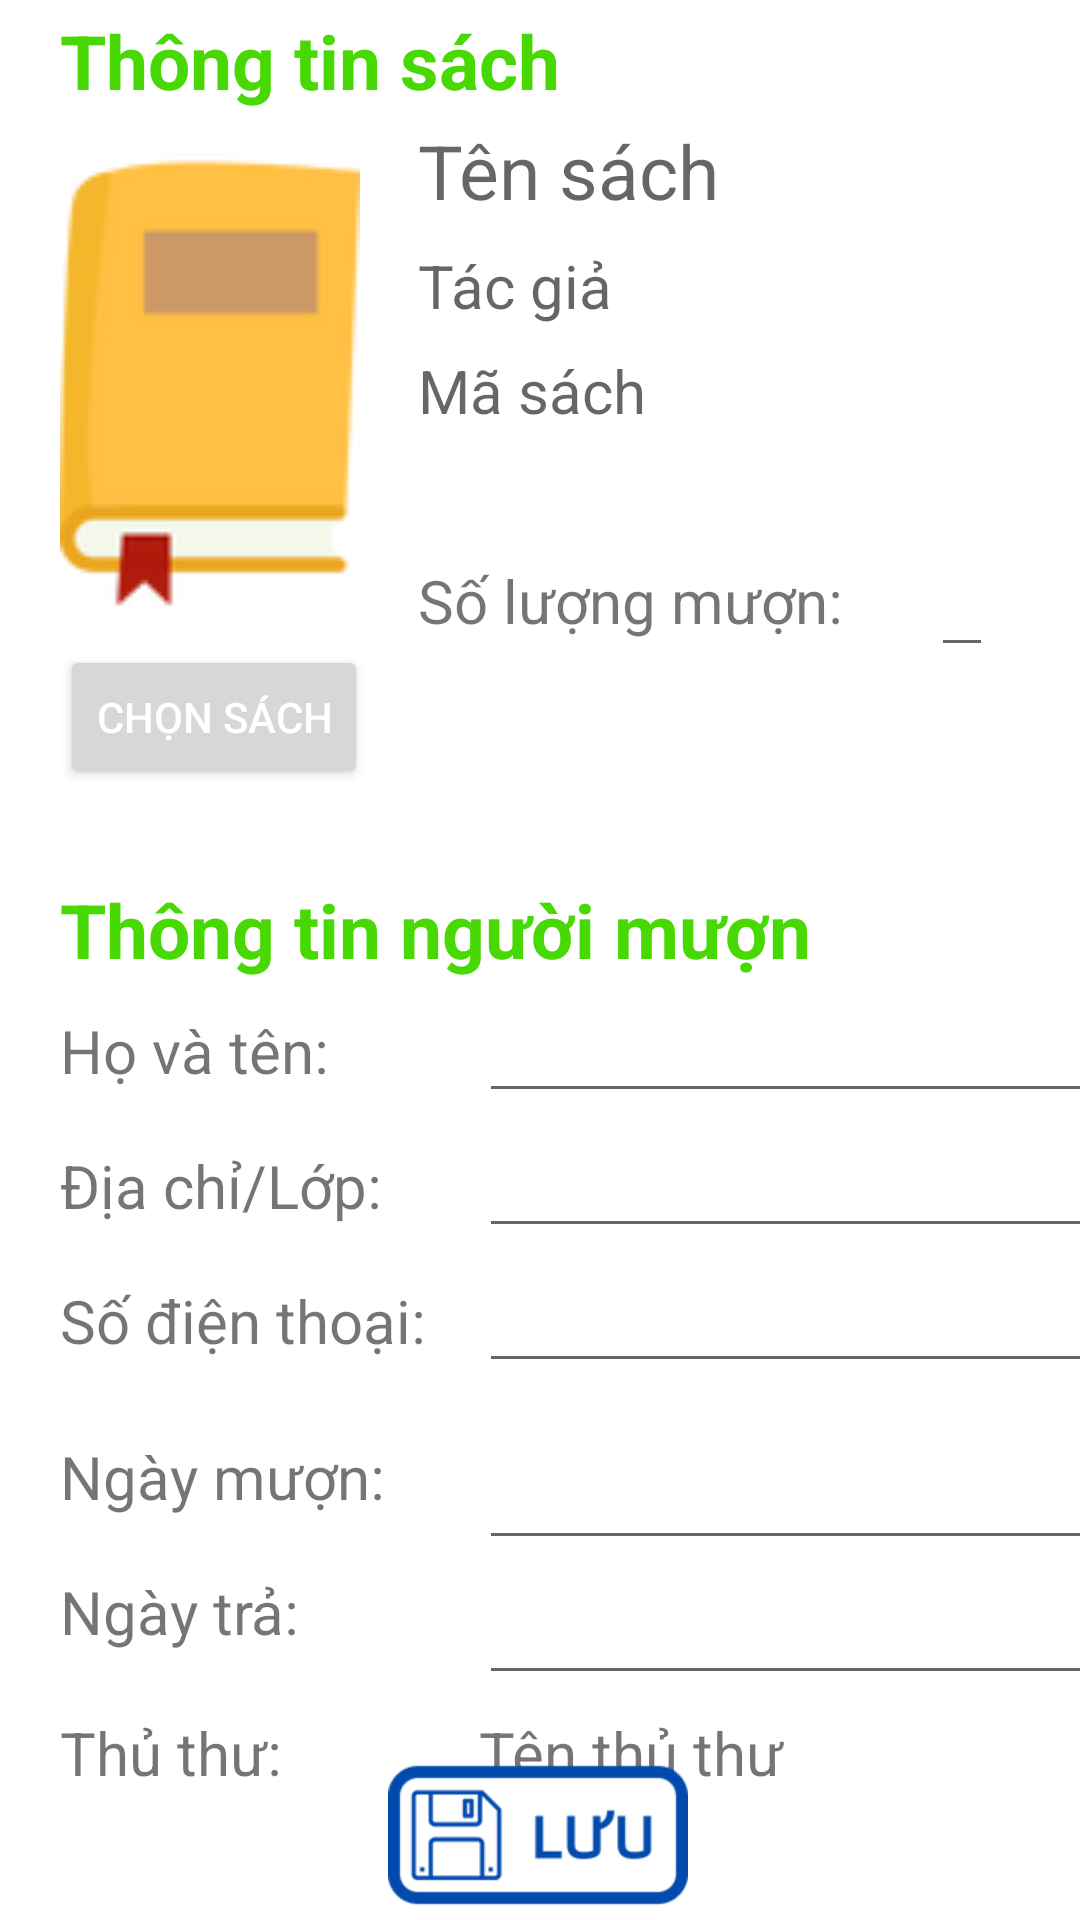

Layout XML and referenced resources for this Android screen:
<!-- AndroidManifest.xml: application theme Theme.Mylib -->
<!-- res/layout/sub_newborrow.xml -->
<?xml version="1.0" encoding="utf-8"?>
<androidx.constraintlayout.widget.ConstraintLayout xmlns:android="http://schemas.android.com/apk/res/android"
    xmlns:app="http://schemas.android.com/apk/res-auto"
    xmlns:tools="http://schemas.android.com/tools"
    android:layout_width="match_parent"
    android:layout_height="match_parent"
    tools:context=".Sub_NewBorrow">


    <TextView
        android:id="@+id/txtBorrowDate2"
        android:layout_width="wrap_content"
        android:layout_height="wrap_content"
        android:layout_marginTop="18dp"
        android:text="Ngày trả:"
        android:textSize="20dp"
        app:layout_constraintStart_toStartOf="@+id/txtBorrowAddress"
        app:layout_constraintTop_toBottomOf="@+id/txtBorrowDate" />

    <TextView
        android:id="@+id/txtStatus"
        android:layout_width="200dp"
        android:layout_height="wrap_content"
        android:layout_marginTop="8dp"
        android:hint="Còn lại trong kho"
        android:visibility="invisible"
        android:textSize="20sp"
        app:layout_constraintStart_toStartOf="@+id/txtCode"
        app:layout_constraintTop_toBottomOf="@+id/txtCode" />

    <TextView
        android:id="@+id/txtLibrarian2"
        android:layout_width="wrap_content"
        android:layout_height="wrap_content"
        android:text="Tên thủ thư"
        android:textSize="20dp"
        app:layout_constraintBottom_toBottomOf="@+id/txtLibrarian"
        app:layout_constraintStart_toStartOf="@+id/edtBorrowDate"
        app:layout_constraintTop_toTopOf="@+id/txtLibrarian" />

    <TextView
        android:id="@+id/txtLibrarian"
        android:layout_width="wrap_content"
        android:layout_height="wrap_content"
        android:layout_marginTop="20dp"
        android:text="Thủ thư:"
        android:textSize="20dp"
        app:layout_constraintStart_toStartOf="@+id/txtBorrowDate2"
        app:layout_constraintTop_toBottomOf="@+id/txtBorrowDate2" />

    <EditText
        android:id="@+id/edtBorrowDate"
        android:layout_width="wrap_content"
        android:layout_height="wrap_content"
        android:ems="10"
        android:inputType="textPersonName"
        app:layout_constraintBottom_toBottomOf="@+id/txtBorrowDate"
        app:layout_constraintStart_toStartOf="@+id/edtBorrowTel"
        app:layout_constraintTop_toTopOf="@+id/txtBorrowDate"
        app:layout_constraintVertical_bias="0.0"
        tools:ignore="TouchTargetSizeCheck" />

    <EditText
        android:id="@+id/edtBorrowDate2"
        android:layout_width="wrap_content"
        android:layout_height="wrap_content"
        android:ems="10"
        android:inputType="textPersonName"
        app:layout_constraintBottom_toBottomOf="@+id/txtBorrowDate2"
        app:layout_constraintStart_toStartOf="@+id/edtBorrowDate"
        app:layout_constraintTop_toTopOf="@+id/txtBorrowDate2"
        app:layout_constraintVertical_bias="0.0"
        tools:ignore="TouchTargetSizeCheck" />

    <TextView
        android:id="@+id/txtBorrowDate"
        android:layout_width="wrap_content"
        android:layout_height="wrap_content"
        android:layout_marginTop="25dp"
        android:text="Ngày mượn:"
        android:textSize="20dp"
        app:layout_constraintStart_toStartOf="@+id/txtBorrowAddress"
        app:layout_constraintTop_toBottomOf="@+id/txtBorrowTel" />

    <TextView
        android:id="@+id/txtBorrowTel"
        android:layout_width="wrap_content"
        android:layout_height="wrap_content"
        android:layout_marginTop="18dp"
        android:text="Số điện thoại:"
        android:textSize="20dp"
        app:layout_constraintStart_toStartOf="@+id/txtBorrowAddress"
        app:layout_constraintTop_toBottomOf="@+id/txtBorrowAddress" />

    <TextView
        android:id="@+id/txtBorrowAddress"
        android:layout_width="wrap_content"
        android:layout_height="wrap_content"
        android:layout_marginTop="18dp"
        android:text="Địa chỉ/Lớp: "
        android:textSize="20dp"
        app:layout_constraintStart_toStartOf="@+id/txtBorrowName"
        app:layout_constraintTop_toBottomOf="@+id/txtBorrowName" />

    <TextView
        android:id="@+id/txtBorrowInfo"
        android:layout_width="wrap_content"
        android:layout_height="wrap_content"
        android:text="Thông tin người mượn"
        android:textColor="@color/xanh_luc_dam"
        android:textSize="25sp"
        android:textStyle="bold"
        android:layout_marginTop="30dp"
        app:layout_constraintStart_toStartOf="@+id/txtBookInfo"
        app:layout_constraintTop_toBottomOf="@+id/btnChooseBook" />

    <ImageView
        android:id="@+id/imgBook"
        android:layout_width="100dp"
        android:layout_height="175dp"
        android:layout_marginStart="20dp"
        android:layout_marginTop="40dp"
        android:src="@drawable/book"
        app:layout_constraintStart_toStartOf="parent"
        app:layout_constraintTop_toTopOf="parent"
        app:layout_goneMarginTop="10dp" />

    <TextView
        android:id="@+id/txtAuthor"
        android:layout_width="200dp"
        android:layout_height="wrap_content"
        android:layout_marginTop="8dp"
        android:hint="Tác giả"
        android:textSize="20sp"
        app:layout_constraintEnd_toEndOf="@+id/txtTitle"
        app:layout_constraintHorizontal_bias="0.0"
        app:layout_constraintStart_toStartOf="@+id/txtTitle"
        app:layout_constraintTop_toBottomOf="@+id/txtTitle" />

    <TextView
        android:id="@+id/txtCode"
        android:layout_width="200dp"
        android:layout_height="wrap_content"
        android:layout_marginTop="8dp"
        android:hint="Mã sách"
        android:textSize="20sp"
        app:layout_constraintStart_toStartOf="@+id/txtAuthor"
        app:layout_constraintTop_toBottomOf="@+id/txtAuthor" />

    <TextView
        android:id="@+id/txtTitle"
        android:layout_width="200dp"
        android:layout_height="wrap_content"
        android:hint="Tên sách"
        android:textSize="25sp"
        android:textColor="@color/tim_dam"
        app:layout_constraintEnd_toEndOf="parent"
        app:layout_constraintHorizontal_bias="0.484"
        app:layout_constraintStart_toEndOf="@+id/imgBook"
        app:layout_constraintTop_toTopOf="@+id/imgBook" />

    <TextView
        android:id="@+id/txtNumber"
        android:layout_width="wrap_content"
        android:layout_height="wrap_content"
        android:layout_marginTop="8dp"
        android:text="Số lượng mượn:"
        android:textSize="20sp"
        app:layout_constraintStart_toStartOf="@+id/txtStatus"
        app:layout_constraintTop_toBottomOf="@+id/txtStatus" />

    <EditText
        android:id="@+id/edtNumber"
        android:layout_width="wrap_content"
        android:layout_height="wrap_content"
        android:hint=" "
        android:textSize="20sp"
        app:layout_constraintBottom_toBottomOf="@+id/txtNumber"
        app:layout_constraintEnd_toEndOf="parent"
        app:layout_constraintStart_toEndOf="@+id/txtNumber"
        app:layout_constraintTop_toTopOf="@+id/txtNumber"
        tools:ignore="TouchTargetSizeCheck" />

    <ImageView
        android:id="@+id/btnSave1"
        android:layout_width="100dp"
        android:layout_height="70dp"
        app:layout_constraintBottom_toBottomOf="parent"
        app:layout_constraintEnd_toEndOf="parent"
        app:layout_constraintHorizontal_bias="0.498"
        app:layout_constraintStart_toStartOf="parent"
        app:layout_constraintTop_toBottomOf="@+id/txtLibrarian2"
        app:layout_constraintVertical_bias="0.77"
        app:srcCompat="@drawable/savebutton" />

    <TextView
        android:id="@+id/txtWarningAddBorrow"
        android:layout_width="wrap_content"
        android:layout_height="wrap_content"
        android:layout_marginBottom="16dp"
        android:text="Vui lòng điền đầy đủ các thông tin"
        android:textColor="@color/do_dam"
        android:textSize="15sp"
        android:visibility="invisible"
        app:layout_constraintBottom_toTopOf="@+id/btnSave1"
        app:layout_constraintEnd_toEndOf="parent"
        app:layout_constraintHorizontal_bias="0.513"
        app:layout_constraintStart_toStartOf="parent" />

    <TextView
        android:id="@+id/txtBookInfo"
        android:layout_width="wrap_content"
        android:layout_height="wrap_content"
        android:text="Thông tin sách"
        android:textColor="@color/xanh_luc_dam"
        android:textSize="25sp"
        android:textStyle="bold"
        app:layout_constraintBottom_toTopOf="@+id/imgBook"
        app:layout_constraintStart_toStartOf="@+id/imgBook"
        app:layout_constraintTop_toTopOf="parent" />

    <Button
        android:id="@+id/btnChooseBook"
        android:layout_width="wrap_content"
        android:layout_height="wrap_content"

        android:text="Chọn sách"
        android:textColor="@color/trang"
        app:layout_constraintStart_toStartOf="@+id/imgBook"
        app:layout_constraintTop_toBottomOf="@+id/imgBook" />

    <TextView
        android:id="@+id/txtBorrowName"
        android:layout_width="wrap_content"
        android:layout_height="wrap_content"
        android:layout_marginTop="10dp"
        android:text="Họ và tên:"
        android:textSize="20dp"
        app:layout_constraintStart_toStartOf="@+id/txtBorrowInfo"
        app:layout_constraintTop_toBottomOf="@+id/txtBorrowInfo" />

    <EditText
        android:id="@+id/edtBorrowPerson"
        android:layout_width="wrap_content"
        android:layout_height="wrap_content"
        android:layout_marginStart="50dp"
        android:ems="10"
        android:inputType="textPersonName"
        app:layout_constraintBottom_toBottomOf="@+id/txtBorrowName"
        app:layout_constraintStart_toEndOf="@+id/txtBorrowName"
        app:layout_constraintTop_toTopOf="@+id/txtBorrowName"
        tools:ignore="TouchTargetSizeCheck" />

    <EditText
        android:id="@+id/edtBorrowAddress"
        android:layout_width="wrap_content"
        android:layout_height="wrap_content"
        android:ems="10"
        android:inputType="textPersonName"
        app:layout_constraintBottom_toBottomOf="@+id/txtBorrowAddress"
        app:layout_constraintStart_toStartOf="@+id/edtBorrowPerson"
        app:layout_constraintTop_toTopOf="@+id/txtBorrowAddress" />

    <EditText
        android:id="@+id/edtBorrowTel"
        android:layout_width="wrap_content"
        android:layout_height="wrap_content"
        android:ems="10"
        android:inputType="textPersonName"
        app:layout_constraintBottom_toBottomOf="@+id/txtBorrowTel"
        app:layout_constraintStart_toStartOf="@+id/edtBorrowAddress"
        app:layout_constraintTop_toTopOf="@+id/txtBorrowTel"
        tools:ignore="TouchTargetSizeCheck" />


</androidx.constraintlayout.widget.ConstraintLayout>
<!-- resources referenced by this layout -->
<resources>
  <color name="do_dam">#ff0000</color>
  <color name="tim_dam">#6602b8</color>
  <color name="trang">#ffffff</color>
  <color name="xanh_luc_dam">#48d904</color>
  <!-- drawable book: png bitmap (drawable-v24, 5635 bytes) -->
  <!-- drawable savebutton: png bitmap (drawable-v24, 9134 bytes) -->
  <style name="Theme.Mylib" parent="Theme.MaterialComponents.DayNight.NoActionBar">
          
          <item name="colorPrimary">@color/xanh_lam_dam</item>
          <item name="colorPrimaryVariant">@color/den</item>
          <item name="colorOnPrimary">@color/xanh_lam_dam</item>
          
          <item name="colorSecondary">@color/xanh_lam_dam</item>
          <item name="colorSecondaryVariant">@color/xanh_lam_dam</item>
          <item name="colorOnSecondary">@color/xanh_lam_dam</item>
          
          <item name="android:statusBarColor" tools:targetApi="l">?attr/colorPrimaryVariant</item>
          
      </style>
  <color name="xanh_lam_dam">#0088cc</color>
  <color name="den">#000000</color>
</resources>
